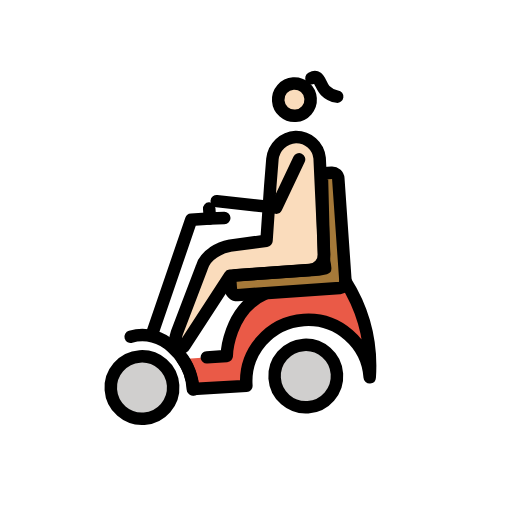
t = 0.00 s
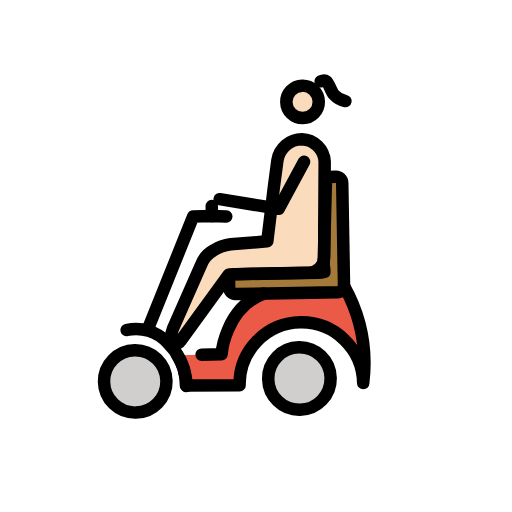
t = 0.43 s
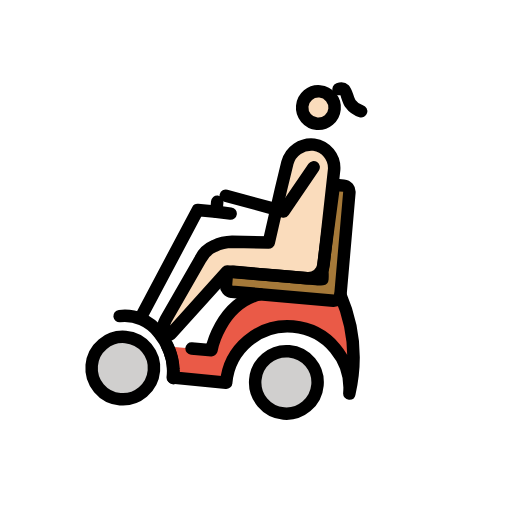
t = 1.28 s
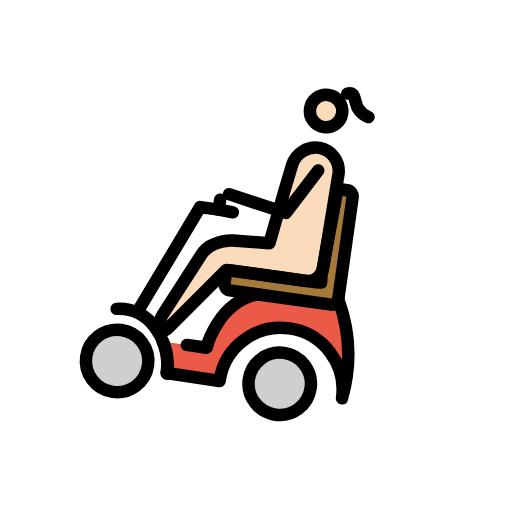
t = 1.70 s
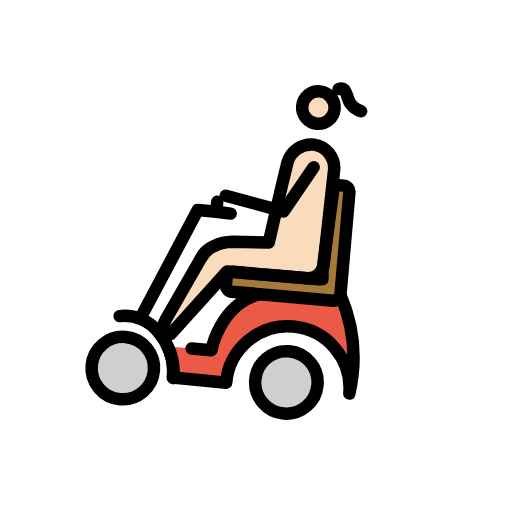
t = 2.13 s
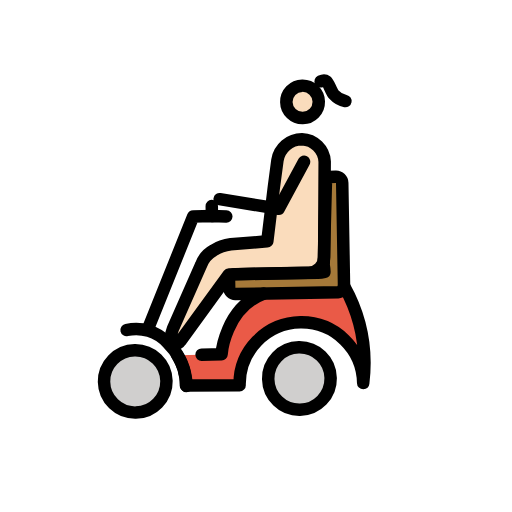
t = 2.98 s

The animated SVG that drew these frames (rendered in a browser with its animation timeline set to each time). Animation: 1 SMIL element (animateTransform=1); one cycle of 3.40 s, repeats indefinitely.

<?xml version='1.0' encoding='utf-8'?>
<svg xmlns="http://www.w3.org/2000/svg" id="emoji" viewBox="-5 -5 82 82" width="200" height="200" role="img">
  <title>OpenMoji: woman in motorized wheelchair: light skin tone</title><g><g id="color">
    <circle cx="42.6128" cy="55.7436" r="5" fill="#d0cfce" />
    <circle cx="16.3128" cy="55.7436" r="5" fill="#d0cfce" />
    <path fill="#ea5a47" d="M37.1128,42.0437c-6.2,2.2-6.9,9.6-6.9,9.6l-6.9021.0206,1.1021,4.88,8.6.1h0a9.9,9.9,0,0,1,19.8,0,25.5081,25.5081,0,0,0-2.8-15.6" />
    <path fill="#a57939" d="M46.9128,38.7436a4.5364,4.5364,0,0,1-1,.1h-13.3a1.0021,1.0021,0,0,0-1,1v1.2a1.0754,1.0754,0,0,0,1,1h16.4a1.0754,1.0754,0,0,0,1-1v-16.5a1.0021,1.0021,0,0,0-1-1h-1.2c-.5,0-.4193.4316-.4193,1.0316l-.5807,13.0684A7.4715,7.4715,0,0,1,46.9128,38.7436Z" />
  </g>
  <g id="skin">
    <circle cx="44.0772" cy="11.5436" r="2.5993" fill="#fadcbc" />
    <path fill="#fadcbc" d="M31.5635,34.2571,37.4,33.8847l.0356-.0344,1.1977-8.6156.6514-4.3151a3.9744,3.9744,0,0,1,3.9784-3.2913h0a3.784,3.784,0,0,1,3.581,3.6439l-.3563,15.3264a2.5073,2.5073,0,0,1-2.5067,2.449H39.46l-8.268.0259L23.4387,49.4754c-.3652.5478-1.2437.2714-1.4519-.3532a5.0533,5.0533,0,0,1,.4709-2.1191l4.295-9.5054a4.3658,4.3658,0,0,1,2.018-2.3h0A6.7127,6.7127,0,0,1,31.5635,34.2571Z" />
  </g>
  <g id="line">
    <circle cx="43.8848" cy="11.4474" r="2.5993" fill="none" stroke="#000" stroke-miterlimit="10" stroke-width="2" />
    <path fill="none" stroke="#000" stroke-linecap="round" stroke-linejoin="round" stroke-width="2" d="M31.9809,34.0565l5.8364-.3725.0356-.0343,1.1978-8.6156.6513-4.3151a3.9744,3.9744,0,0,1,3.9785-3.2913h0a3.7838,3.7838,0,0,1,3.5809,3.6439l-.3563,15.3263a2.5074,2.5074,0,0,1-2.5067,2.4491H39.8769l-8.2679.0258L23.6349,49.4361c-.3652.5478-1.283.6246-1.4912,0a4.2438,4.2438,0,0,1,.3532-2.0406L27.17,37.2971a4.3658,4.3658,0,0,1,2.018-2.3h0A6.7113,6.7113,0,0,1,31.9809,34.0565Z" />
    <polyline fill="none" stroke="#000" stroke-linecap="round" stroke-linejoin="round" stroke-width="2" points="43.957 21.04 39.766 28.497 30.342 26.797" />
    <path fill="none" stroke="#000" stroke-linecap="round" stroke-linejoin="round" stroke-width="2" d="M23.1128,51.6436a8.8794,8.8794,0,0,1,1.3,4.9l8.6.1h0a9.9,9.9,0,0,1,19.8,0,25.5081,25.5081,0,0,0-2.8-15.6" />
    <path fill="none" stroke="#000" stroke-linecap="round" stroke-linejoin="round" stroke-width="2" d="M37.1128,42.0437c-6.2,2.2-6.9,9.6-6.9,9.6h-3.2" />
    <path fill="none" stroke="#000" stroke-linecap="round" stroke-linejoin="round" stroke-width="2" d="M46.9128,38.7436a4.5364,4.5364,0,0,1-1,.1h-13.3a1.0021,1.0021,0,0,0-1,1v1.2a1.0754,1.0754,0,0,0,1,1h16.4a1.0754,1.0754,0,0,0,1-1v-16.5a1.0021,1.0021,0,0,0-1-1h-1.2c-.5,0-.4193.4316-.4193,1.0316l-.5807,13.0684A7.4715,7.4715,0,0,1,46.9128,38.7436Z" />
    <circle cx="16.3133" cy="55.7433" r="4.9999" fill="none" stroke="#000" stroke-miterlimit="10" stroke-width="2" />
    <circle cx="42.6128" cy="55.7436" r="5" fill="none" stroke="#000" stroke-miterlimit="10" stroke-width="2" />
    <path fill="none" stroke="#000" stroke-linecap="round" stroke-linejoin="round" stroke-width="2" d="M24.5128,56.6436a6.602,6.602,0,0,0-.1-1.4,9.9842,9.9842,0,0,0-2.8-5.6,6.8641,6.8641,0,0,0-6.5392-2.1517" />
    <polyline fill="none" stroke="#000" stroke-linecap="round" stroke-linejoin="round" stroke-width="2" points="18.656 46.985 26.056 29.485 29.056 29.485 31.356 29.585" />
    <line x1="29.0562" x2="29.0562" y1="27.8846" y2="29.4846" fill="none" stroke="#000" stroke-linecap="round" stroke-linejoin="round" stroke-width="2" />
    <path fill="none" stroke="#000" stroke-linecap="round" stroke-linejoin="round" stroke-width="2" d="M46.844,8.213s.5785-.2695.9252.0177c.4081.3372.6855,1.5991,1.1679,2.145A3.2608,3.2608,0,0,0,50.75,11.4474" />
  </g>
<animateTransform attributeName="transform" type="rotate" values="-4 36 36;8 36 36;-4 36 36" dur="3.4s" repeatCount="indefinite" /></g></svg>
